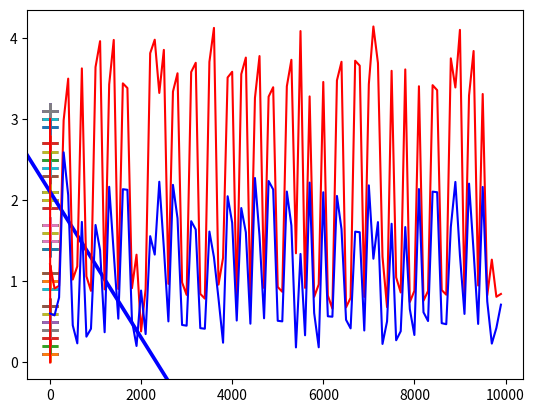

Python code for this plot:
#!/usr/bin/env python
# coding: utf-8

# In[1]:


import numpy as np #import numpy
import matplotlib.pyplot as plt #import matplotlib.pyplot

# Use Matplotlib in jupyter
get_ipython().run_line_magic('matplotlib', 'inline')


# In[2]:


# Input data - [X coordinate, Y coordinate]
X = np.array([[1.6,0.3], [1.8,0.5], [2.0,0.7], [2.2,0.4], [2.4,0.6], [2.3,0.5], [2.1,0.5],
              [1.7,1.7], [2.5,1.0], [1.0,3.0], [2.0,1.5], [1.5,1.5], [1.5,2.0], [1.0,2.5],
              [1.6,1.6], [2.4,0.9], [0.9,2.9], [1.9,1.4], [1.0,1.4], [1.4,1.9], [0.9,2.4],
              [1.5,1.7], [2.3,1.1], [0.4,1.0], [1.0,0.7], [1.2,1.5], [1.2,1.0], [1.0,1.1],
              [1.0,1.7], [1.3,1.1], [0.7,1.0], [0.4,0.7], [0.2,1.5], [0.2,1.0], [0.4,1.1],
              [1.0,0.5], [1.3,0.1], [0.7,0.3], [0.4,0.4], [0.2,0.5], [0.2,0.1], [0.4,0.1],
              [1.0,2.4], [1.3,2.1], [0.7,2.0], [0.4,2.7], [0.2,2.5], [0.2,2.0], [0.4,2.1],
              [3.4,2.0], [3.5,2.1], [3.6,2.3], [3.4,2.4], [3.5,2.5], [3.1,2.6], [3.3,2.7],
              [2.0,3.1], [3.5,1.0], [4.0,1.5], [3.0,3.0], [3.0,2.0], [2.5,2.5], [3.3,1.5],
              [3.9,2.5], [3.9,2.0], [3.8,3.0], [3.8,2.9], [3.9,2.7], [3.9,2.5], [3.9,2.7],
              [2.1,3.1], [3.6,1.1], [3.8,1.7], [3.2,3.1], [2.9,2.1], [2.6,2.4], [3.2,1.4],
              [4.0,0.1], [3.9,0.2], [3.9,0.3], [3.7,0.5], [3.9,0.7], [3.9,0.4], [3.7,0.4]])

# Labels (1 or -1)
Y = np.array([-1, -1, -1, -1, -1, -1, -1,
              -1, -1, -1, -1, -1, -1, -1,
              -1, -1, -1, -1, -1, -1, -1,
              -1, -1, -1, -1, -1, -1, -1,
              -1, -1, -1, -1, -1, -1, -1,
              -1, -1, -1, -1, -1, -1, -1,
              -1, -1, -1, -1, -1, -1, -1,
              1, 1, 1, 1, 1, 1, 1,
              1, 1, 1, 1, 1, 1, 1,
              1, 1, 1, 1, 1, 1, 1,
              1, 1, 1, 1, 1, 1, 1,
              1, 1, 1, 1, 1, 1, 1])


# In[3]:


# For every point mark point with '-' if label is '-1' and mark with '+' if label is '1'
for i in range(len(X)): #for loop
    if Y[i] == -1: #if statement to check the required condition
        plt.scatter(X[i][0], X[i][1], s=120, marker='_', linewidths=2)
    else: #else statement
        plt.scatter(X[i][0], X[i][1], s=120, marker='+', linewidths=2) 
        
# Red line is how it will look like...
plt.plot([3.6,1.5],[0.0,3.0],'r') #plt.plot() to plot the graph


# In[4]:


def train_svm(X, Y, epochs=10000): #define train_svm
    #Initialize our SVMs weight vector with zeros (3 values)
    w = np.zeros(len(X[0]))

    # The learning rate
    learning_rate = 1
    
    # See the change
    w0_per_epoch = []
    w1_per_epoch = []
    
    # Training
    print("starts training")
    for epoch in range(1, epochs): #outer for loop
        error = 0
        for i, x in enumerate(X): #inner for loop
            # It there is an error
            if (Y[i] * np.dot(X[i], w)) < 1: #if statement to check the required condition
                w = w + learning_rate * ((X[i] * Y[i]) + (-2 * (1/epochs) * w))
            else: #else statement
                w = w + learning_rate * (-2 * (1/epochs) * w)
                
        w0_per_epoch.append(w[0])
        w1_per_epoch.append(w[1])
    
    return w, w0_per_epoch, w1_per_epoch #to return the required values


# In[5]:


w, w0array, w1array = train_svm(X, Y, epochs=10000)
print(w) #print w


# In[6]:


# You cannot see anything in the graph of 10000 numbers!
epochs = len(w0array)

# It will divide epochs to this number
number_of_weights_to_graph = 100

num_per_epoch = epochs/number_of_weights_to_graph

w0_to_graph = [] 
w1_to_graph = []
epoch_to_graph = []

for i in range(number_of_weights_to_graph): #for loop to do the processing
    epoch_to_graph.append(int(num_per_epoch*i))
    w0_to_graph.append(w0array[int(num_per_epoch*i)])
    w1_to_graph.append(w1array[int(num_per_epoch*i)])
    
plt.plot(epoch_to_graph, w0_to_graph, 'r',epoch_to_graph, w1_to_graph,'b') #plt.plot() to plot the graph


# In[7]:


# Input data - [X coordinate, Y coordinate]
X = np.array([[1.6,0.3], [1.8,0.5], [2.0,0.7], [2.2,0.4], [2.4,0.6], [2.3,0.5], [2.1,0.5],
              [1.7,1.7], [2.5,1.0], [1.0,3.0], [2.0,1.5], [1.5,1.5], [1.5,2.0], [1.0,2.5],
              [1.6,1.6], [2.4,0.9], [0.9,2.9], [1.9,1.4], [1.0,1.4], [1.4,1.9], [0.9,2.4],
              [1.5,1.7], [2.3,1.1], [0.4,1.0], [1.0,0.7], [1.2,1.5], [1.2,1.0], [1.0,1.1],
              [1.0,1.7], [1.3,1.1], [0.7,1.0], [0.4,0.7], [0.2,1.5], [0.2,1.0], [0.4,1.1],
              [1.0,0.5], [1.3,0.1], [0.7,0.3], [0.4,0.4], [0.2,0.5], [0.2,0.1], [0.4,0.1],
              [1.0,2.4], [1.3,2.1], [0.7,2.0], [0.4,2.7], [0.2,2.5], [0.2,2.0], [0.4,2.1],
              [3.4,2.0], [3.5,2.1], [3.6,2.3], [3.4,2.4], [3.5,2.5], [3.1,2.6], [3.3,2.7],
              [2.0,3.1], [3.5,1.0], [4.0,1.5], [3.0,3.0], [3.0,2.0], [2.5,2.5], [3.3,1.5],
              [3.9,2.5], [3.9,2.0], [3.8,3.0], [3.8,2.9], [3.9,2.7], [3.9,2.5], [3.9,2.7],
              [2.1,3.1], [3.6,1.1], [3.8,1.7], [3.2,3.1], [2.9,2.1], [2.6,2.4], [3.2,1.4],
              [4.0,0.1], [3.9,0.2], [3.9,0.3], [3.7,0.5], [3.9,0.7], [3.9,0.4], [3.7,0.4]])

# Labels (1 or -1)
Y = np.array([-1, -1, -1, -1, -1, -1, -1,
              -1, -1, -1, -1, -1, -1, -1,
              -1, -1, -1, -1, -1, -1, -1,
              -1, -1, -1, -1, -1, -1, -1,
              -1, -1, -1, -1, -1, -1, -1,
              -1, -1, -1, -1, -1, -1, -1,
              -1, -1, -1, -1, -1, -1, -1,
              1, 1, 1, 1, 1, 1, 1,
              1, 1, 1, 1, 1, 1, 1,
              1, 1, 1, 1, 1, 1, 1,
              1, 1, 1, 1, 1, 1, 1,
              1, 1, 1, 1, 1, 1, 1])


# For every point mark point with '-' if label is '-1' and mark with '+' if label is '1'
for i in range(len(X)): #for loop
    if Y[i] == -1: #if statement to check the required condition
        plt.scatter(X[i][0], X[i][1], s=120, marker='_', linewidths=2)
    else: #else statement
        plt.scatter(X[i][0], X[i][1], s=120, marker='+', linewidths=2)

# Print the hyperplane calculated by svm_sgd()
x2=[w[0]*0.65,w[1],-w[1],w[0]]
x3=[w[0]*0.65,w[1],w[1],-w[0]]

#final graph with the required "optimal hyperplane" seperating the positive and negative samples
x2x3 =np.array([x2,x3])
X,Y,U,V = zip(*x2x3)
ax = plt.gca()
ax.quiver(X,Y,U,V,scale=1, color='blue')


# In[ ]:




